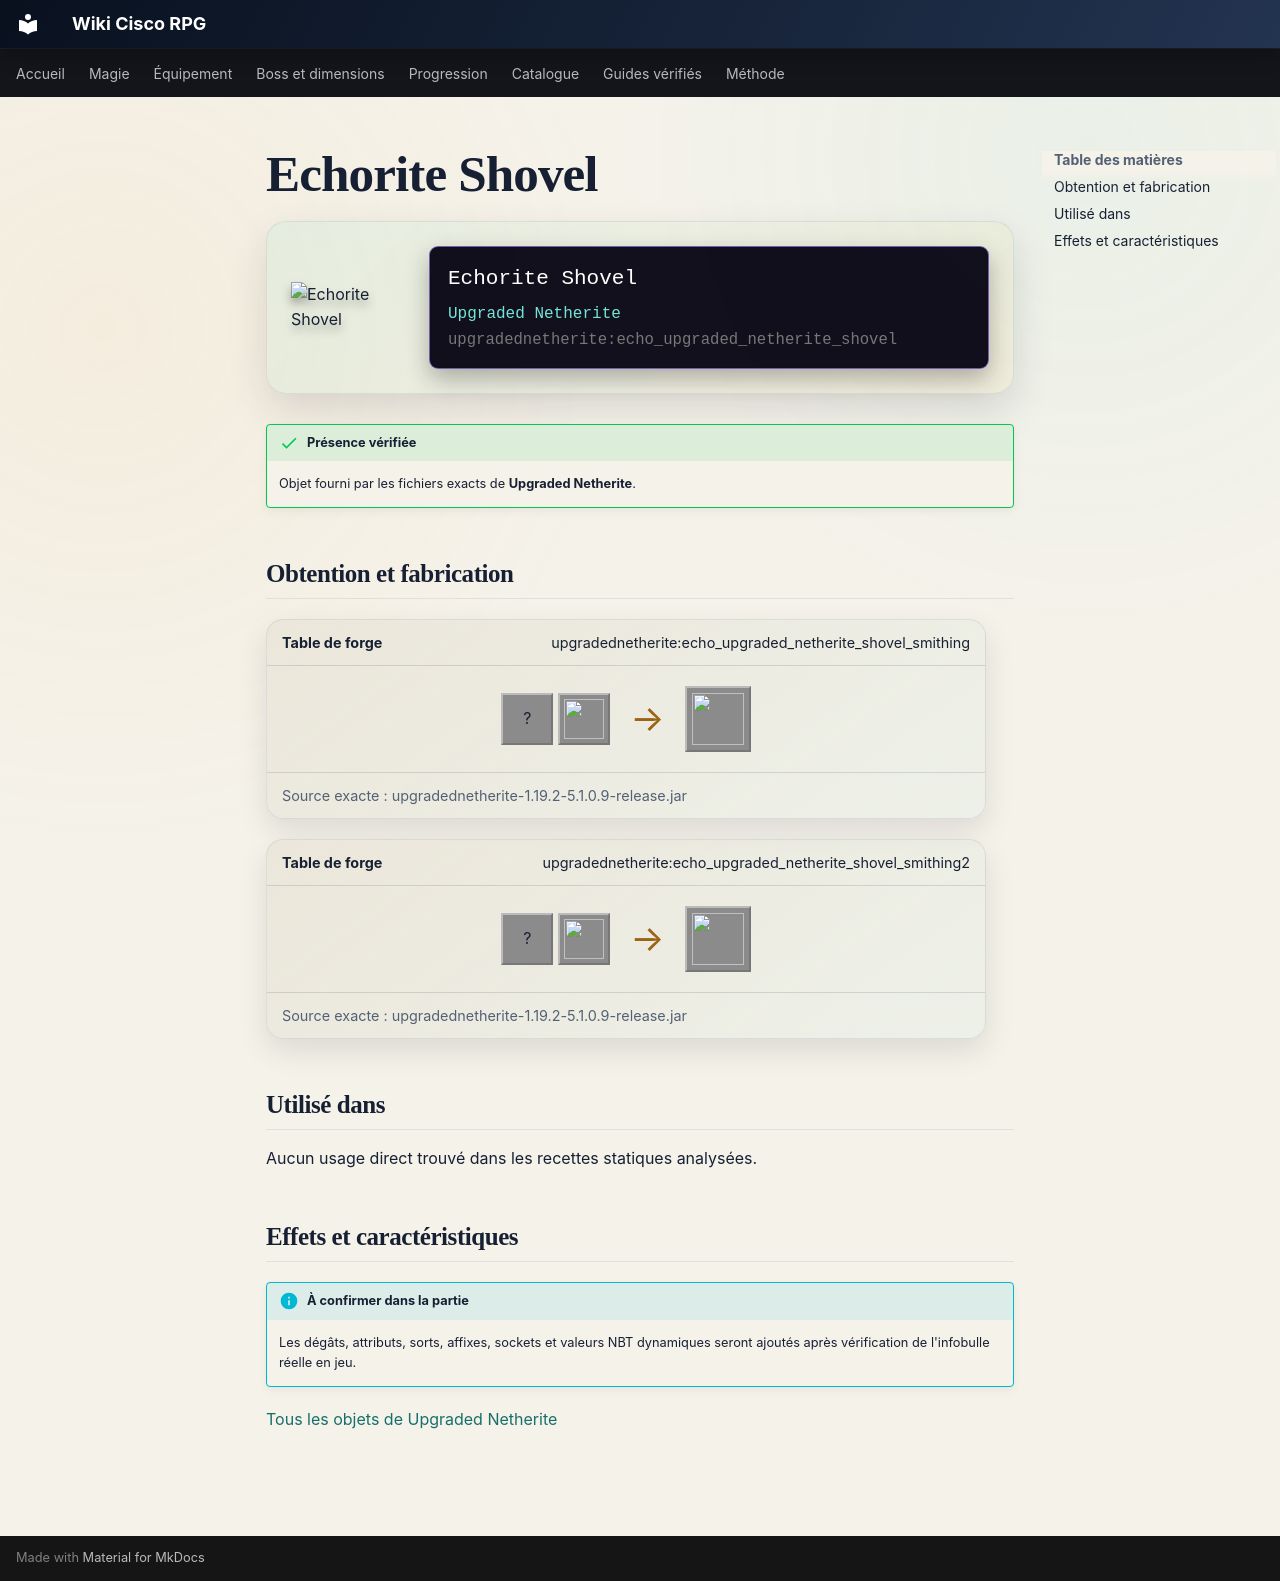

repository: Kloups-Dev/wiki-cisco-rpg · page: catalogue/objets/upgradednetherite/echo_upgraded_netherite_shovel/index.html · generator: mkdocs

# Echorite Shovel

<div class="mc-item-showcase">
<img class="mc-item-icon" src="../../../../assets/generated/items/upgradednetherite/echo_upgraded_netherite_shovel.png" alt="Echorite Shovel">
<div class="mc-tooltip-card">
<div class="mc-tooltip-card__name">Echorite Shovel</div>
<div class="mc-tooltip-card__mod">Upgraded Netherite</div>
<div class="mc-tooltip-card__id">upgradednetherite:echo_upgraded_netherite_shovel</div>
</div>
</div>

!!! success "Présence vérifiée"
    Objet fourni par les fichiers exacts de **Upgraded Netherite**.

## Obtention et fabrication

<div class="jei-recipe"><div class="jei-recipe__head"><strong>Table de forge</strong><span>upgradednetherite:echo_upgraded_netherite_shovel_smithing</span></div><div class="jei-recipe__body"><div class="jei-inputs"><span class="jei-slot" title="Diamond Shovel (minecraft:diamond_shovel)">?</span><a class="jei-slot" href="../../../../catalogue/objets/upgradednetherite/echo_upgraded_netherite_ingot/" title="Echorite Ingot (upgradednetherite:echo_upgraded_netherite_ingot)"><img src="../../../../assets/generated/items/upgradednetherite/echo_upgraded_netherite_ingot.png" alt="" loading="lazy"></a></div><span class="jei-arrow">→</span><span class="jei-slot jei-slot--result"><img src="../../../../assets/generated/items/upgradednetherite/echo_upgraded_netherite_shovel.png" alt=""></span></div><div class="jei-recipe__source">Source exacte : upgradednetherite-1.19.2-5.1.0.9-release.jar</div></div>
<div class="jei-recipe"><div class="jei-recipe__head"><strong>Table de forge</strong><span>upgradednetherite:echo_upgraded_netherite_shovel_smithing2</span></div><div class="jei-recipe__body"><div class="jei-inputs"><span class="jei-slot" title="Netherite Shovel (minecraft:netherite_shovel)">?</span><a class="jei-slot" href="../../../../catalogue/objets/upgradednetherite/echo_essence/" title="Echorite Essence (upgradednetherite:echo_essence)"><img src="../../../../assets/generated/items/upgradednetherite/echo_essence.png" alt="" loading="lazy"></a></div><span class="jei-arrow">→</span><span class="jei-slot jei-slot--result"><img src="../../../../assets/generated/items/upgradednetherite/echo_upgraded_netherite_shovel.png" alt=""></span></div><div class="jei-recipe__source">Source exacte : upgradednetherite-1.19.2-5.1.0.9-release.jar</div></div>

## Utilisé dans

Aucun usage direct trouvé dans les recettes statiques analysées.

## Effets et caractéristiques

!!! info "À confirmer dans la partie"
    Les dégâts, attributs, sorts, affixes, sockets et valeurs NBT dynamiques seront ajoutés après vérification de l'infobulle réelle en jeu.

[Tous les objets de Upgraded Netherite](../../../contenu/upgraded-netherite.md)
